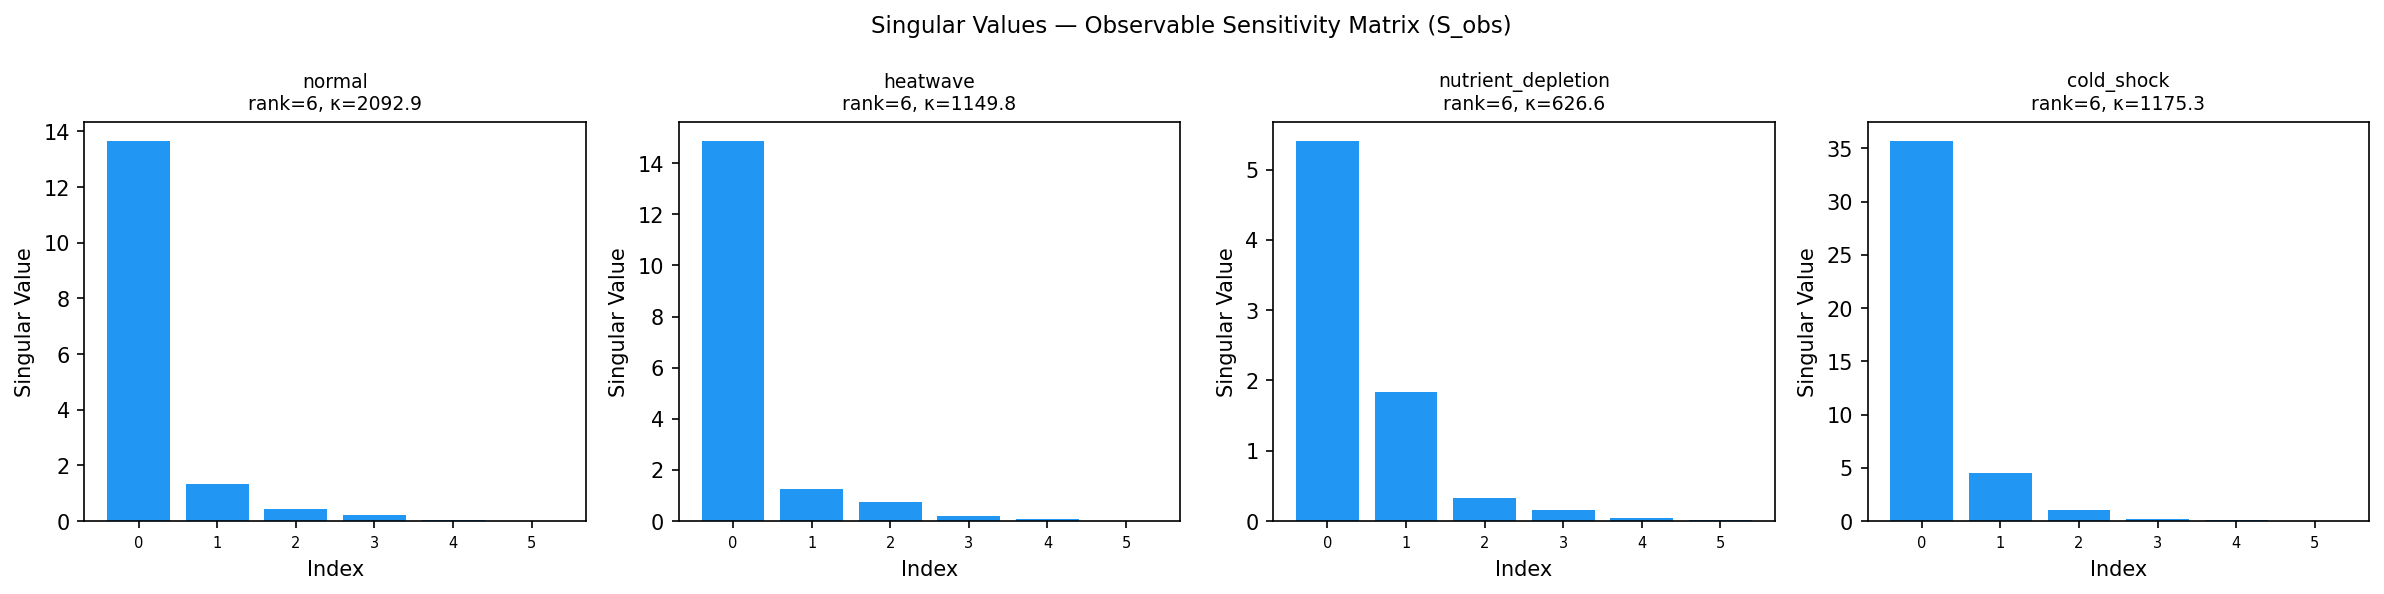

Data behind this chart, as committed beside it:
scenario, matrix, index, singular_value, numerical_rank
normal, S_obs, 0, 13.66, 6
normal, S_obs, 1, 1.322, 6
normal, S_obs, 2, 0.4443, 6
normal, S_obs, 3, 0.2037, 6
normal, S_obs, 4, 0.0433, 6
normal, S_obs, 5, 0.006528, 6
heatwave, S_obs, 0, 14.88, 6
heatwave, S_obs, 1, 1.255, 6
heatwave, S_obs, 2, 0.7294, 6
heatwave, S_obs, 3, 0.189, 6
heatwave, S_obs, 4, 0.09965, 6
heatwave, S_obs, 5, 0.01294, 6
nutrient_depletion, S_obs, 0, 5.409, 6
nutrient_depletion, S_obs, 1, 1.837, 6
nutrient_depletion, S_obs, 2, 0.3216, 6
nutrient_depletion, S_obs, 3, 0.1637, 6
nutrient_depletion, S_obs, 4, 0.04717, 6
nutrient_depletion, S_obs, 5, 0.008633, 6
cold_shock, S_obs, 0, 35.71, 6
cold_shock, S_obs, 1, 4.483, 6
cold_shock, S_obs, 2, 1.001, 6
cold_shock, S_obs, 3, 0.235, 6
cold_shock, S_obs, 4, 0.06137, 6
cold_shock, S_obs, 5, 0.03038, 6
normal, S_full (supplementary), 0, 13.68, 6
normal, S_full (supplementary), 1, 1.677, 6
normal, S_full (supplementary), 2, 0.4956, 6
normal, S_full (supplementary), 3, 0.2181, 6
normal, S_full (supplementary), 4, 0.06183, 6
normal, S_full (supplementary), 5, 0.009499, 6
normal, S_full (supplementary), 6, 7.454376318019595e-05, 6
normal, S_full (supplementary), 7, 4.143632934149207e-06, 6
normal, S_full (supplementary), 8, 1.9505398785067487e-14, 6
heatwave, S_full (supplementary), 0, 14.9, 6
heatwave, S_full (supplementary), 1, 1.643, 6
heatwave, S_full (supplementary), 2, 0.7887, 6
heatwave, S_full (supplementary), 3, 0.2117, 6
heatwave, S_full (supplementary), 4, 0.1417, 6
heatwave, S_full (supplementary), 5, 0.01868, 6
heatwave, S_full (supplementary), 6, 0.0004321, 6
heatwave, S_full (supplementary), 7, 2.381767779514469e-05, 6
heatwave, S_full (supplementary), 8, 1.5861974237731188e-14, 6
nutrient_depletion, S_full (supplementary), 0, 5.42, 6
nutrient_depletion, S_full (supplementary), 1, 2.555, 6
nutrient_depletion, S_full (supplementary), 2, 0.3449, 6
nutrient_depletion, S_full (supplementary), 3, 0.1689, 6
nutrient_depletion, S_full (supplementary), 4, 0.06805, 6
nutrient_depletion, S_full (supplementary), 5, 0.01417, 6
nutrient_depletion, S_full (supplementary), 6, 0.0001906, 6
nutrient_depletion, S_full (supplementary), 7, 1.7807967316471505e-05, 6
nutrient_depletion, S_full (supplementary), 8, 1.3280675037084521e-14, 6
cold_shock, S_full (supplementary), 0, 36.24, 6
cold_shock, S_full (supplementary), 1, 4.495, 6
cold_shock, S_full (supplementary), 2, 1.387, 6
cold_shock, S_full (supplementary), 3, 0.2411, 6
cold_shock, S_full (supplementary), 4, 0.08876, 6
cold_shock, S_full (supplementary), 5, 0.0438, 6
cold_shock, S_full (supplementary), 6, 0.0004315, 6
cold_shock, S_full (supplementary), 7, 0.0002016, 6
cold_shock, S_full (supplementary), 8, 1.3731379884388176e-14, 6
